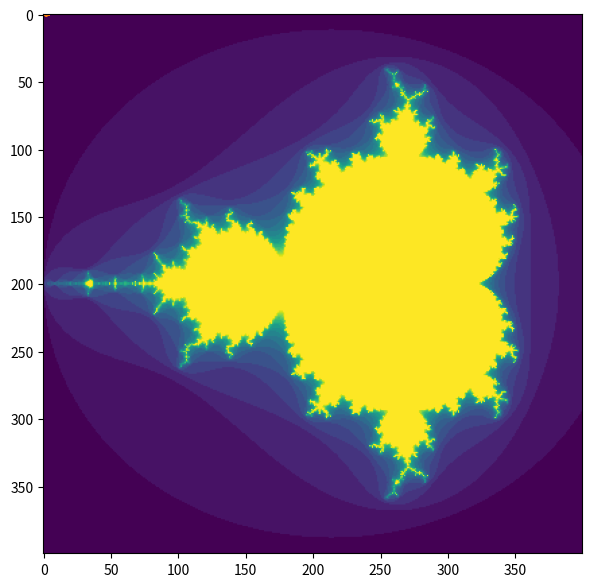

Source code (Python):
import numpy as np
a = np.arange(15).reshape(3, 5)
a

a.shape

a.ndim

a.dtype.name

a.itemsize

a.size

type(a)

b = np.array([6, 7, 8])
b

type(b)

b = np.array([1.2, 3.5, 5.1])
b.dtype

b = np.array([(1.5,2,3), (4,5,6)])
b

c = np.array( [ [1,2], [3,4] ], dtype=complex)  #type of the array can also be explicitly specified at creation time
c

np.zeros( (3,4) )

np.ones( (2,3,4), dtype=np.int16 )  # dtype can also be specified

np.empty( (2,3) ) # uninitialized, output may vary

np.arange( 10, 30, 5 )

np.arange( 0, 2, 0.3 ) # it accepts float arguments


from numpy import pi
np.linspace( 0, 2, 9 )                 # 9 numbers from 0 to 2

x = np.linspace( 0, 2*pi, 100 )        # useful to evaluate function at lots of points
f = np.sin(x)
print(f[:5])

a = np.arange(6)                         # 1d array
print(a)

b = np.arange(12).reshape(4,3)           # 2d array
print(b)

c = np.arange(24).reshape(2,3,4)         # 3d array
print(c)

a = np.array( [20,30,40,50] )
b = np.arange( 4 )
b

c = a-b
c

b**2

10*np.sin(a)

a<35

A = np.array( [[1,1],
               [0,1]] )
B = np.array( [[2,0],
               [3,4]] )
A * B                       # elementwise product

A @ B                       # matrix product

A.dot(B)                    # another matrix product

a = np.ones((2,3), dtype=int)
a *= 3
a

a = np.ones(3, dtype=np.int32)
b = np.linspace(0,pi,3)
b.dtype.name

c = a+b
print(c)

print(c.dtype.name)

a = np.random.random((2,3))
print(a)

print( a.sum(), a.min(), a.max() )

b = np.arange(12).reshape(3,4)
b

b.sum(axis=0)                            # sum of each column

b.min(axis=1)                            # min of each row

b.cumsum(axis=1)                         # cumulative sum along each row

B = np.arange(3)
B

np.exp(B)

np.sqrt(B)

C = np.array([2., -1., 4.])
np.add(B, C)

a = np.arange(10)**3
a

print(a[2])

print(a[2:5])

a[:6:2] = 1000    # equivalent to a[0:6:2] = -1000; from start to position 6, exclusive, set every 2nd element to -1000
a

a[ : :-1]                                 # reversed a

for i in a:
    print(i**(1/3))

def f(x,y):
    return 10*x+y

b = np.fromfunction(f,(5,4),dtype=int)
b

b[2,3]

b[0:5, 1]                       # each row in the second column of b

b[ : ,1]                        # equivalent to the previous example

b[1:3, : ]                      # each column in the second and third row of b

for row in b:
    print(row)

for element in b.flat:
    print(element)

a = np.floor(10*np.random.random((3,4)))
a

a.shape

a.ravel()  # returns the array, flattened

a.reshape(6,2)  # returns the array with a modified shape

a.T  # returns the array, transposed

a.T.shape

a.shape

a

a.resize((2,6))
a

a.reshape(3,-1)

a = np.floor(10*np.random.random((2,2)))
a

b = np.floor(10*np.random.random((2,2)))
b

np.vstack((a,b))

np.hstack((a,b))

a = np.floor(10*np.random.random((2,12)))
a

np.hsplit(a,3)   # Split a into 3

np.hsplit(a,(3,4))   # Split a after the third and the fourth column

a = np.arange(12)
b = a            # no new object is created
b is a           # a and b are two names for the same ndarray object

b.shape = 3,4    # changes the shape of a
a.shape

def f(x):
    print(id(x))

id(a)                           # id is a unique identifier of an object

f(a)


c = a.view()
c is a

c.base is a                        # c is a view of the data owned by a

c.flags.owndata

c.shape = 2,6                      # a's shape doesn't change
a.shape

c[0,4] = 1234                      # a's data changes
a

s = a[ : , 1:3]     # spaces added for clarity; could also be written "s = a[:,1:3]"
s[:] = 10           # s[:] is a view of s. Note the difference between s=10 and s[:]=10
a

d = a.copy()                          # a new array object with new data is created
d is a

d.base is a                           # d doesn't share anything with a

d[0,0] = 9999
a

a = np.array([[1,2],[3,4]])
b = np.array([10,20])

a*b

a.shape

b.shape # treated as (1, 2)

b # treated as if it had len(a) because len(a) is bigger (=2);
  # additional rows are treated as being identical to b

a = np.arange(12)**2                       # the first 12 square numbers
i = np.array( [ 1,1,3,8,5 ] )              # an array of indices
a[i]                                       # the elements of a at the positions i

j = np.array( [ [ 3, 4], [ 9, 7 ] ] )      # a bidimensional array of indices
a[j]                                       # the same shape as j

a = np.arange(12).reshape(3,4)
b = a > 4
b                                          # b is a boolean with a's shape

a[b]                                       # 1d array with the selected elements

a[b] = 0                                   # All elements of 'a' higher than 4 become 0
a

np.ogrid[0:3,0:3]

a,b = np.ogrid[0:3, 0:3]
a

b

a + b

a + b*1j

import matplotlib.pyplot as plt
def mandelbrot( h,w, maxit=20 ):
    """Returns an image of the Mandelbrot fractal of size (h,w)."""
    y,x = np.ogrid[ -1.4:1.4:h*1j, -2:0.8:w*1j ] #1j here is an API hack
    c = x+y*1j
    z = c
    divtime = maxit + np.zeros(z.shape, dtype=int)

    for i in range(maxit):
        z = z**2 + c
        diverge = z*np.conj(z) > 2**2            # who is diverging
        div_now = diverge & (divtime==maxit)  # who is diverging now
        divtime[div_now] = i                  # note when
        z[diverge] = 2                        # avoid diverging too much

    return divtime
plt.figure(figsize=(7,7))
plt.imshow(mandelbrot(400,400))
plt.show()

a = np.arange(30)
a.shape = 2,-1,3  # -1 means "whatever is needed"
a.shape

a

x = np.arange(0,10,2)                     # x=([0,2,4,6,8])
y = np.arange(5)                          # y=([0,1,2,3,4])
m = np.vstack([x,y])                      # m=([[0,2,4,6,8],
                                          #     [0,1,2,3,4]])
xy = np.hstack([x,y])                     # xy =([0,2,4,6,8,0,1,2,3,4])

# Build a vector of 10000 normal deviates with variance 0.5^2 and mean 2
mu, sigma = 2, 0.5
v = np.random.normal(mu,sigma,10000)
# Plot a normalized histogram with 50 bins
plt.hist(v, bins=50, density=1)       # matplotlib version (plot)
plt.show()

# Compute the histogram with numpy and then plot it
(n, bins) = np.histogram(v, bins=50, density=True)  # NumPy version (no plot)
print(n)
print(bins)

plt.plot(.5*(bins[1:]+bins[:-1]), n)
plt.show()

